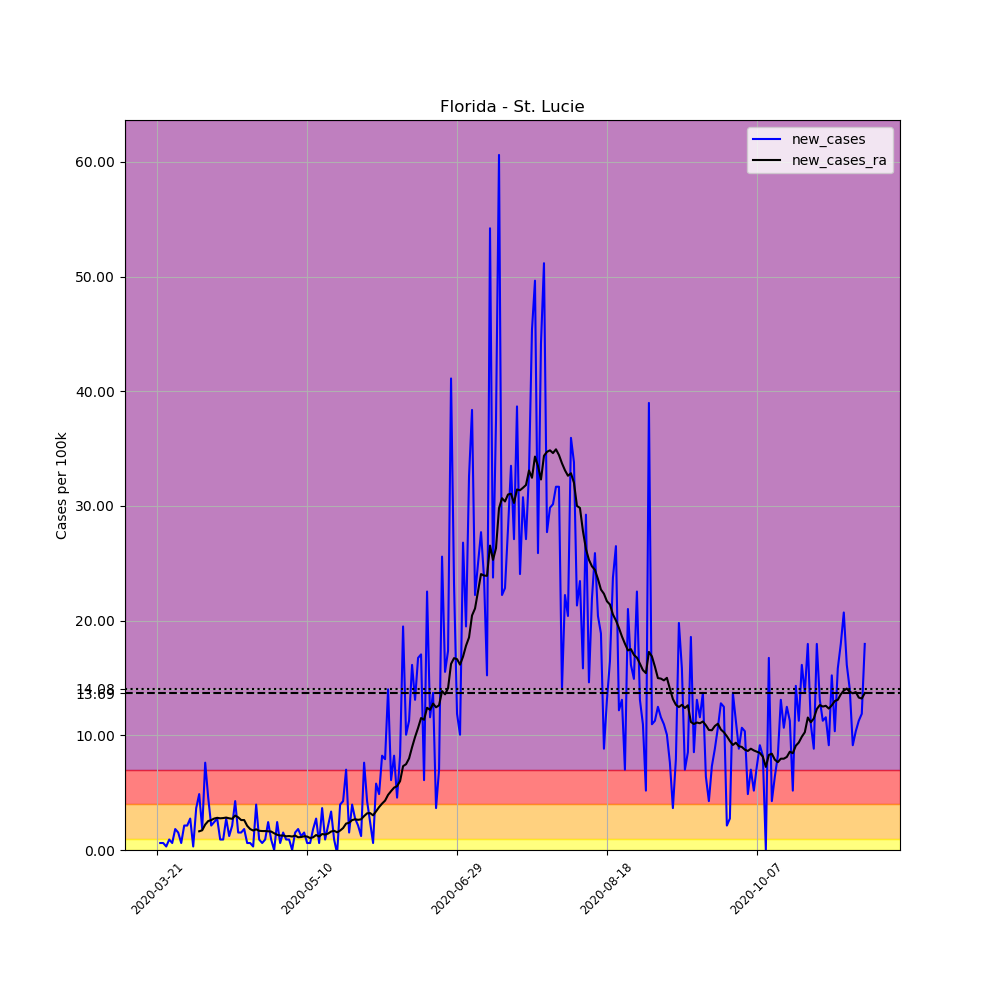

The file beside this chart, header and first rows:
, date, county, state, fips, cases, deaths, COUNTY, STNAME, CTYNAME, POPESTIMATE2019, per_100k, new_cases, new_cases_ra
222598, 2020-03-21, St. Lucie, Florida, 12111, 1, 0, 111, Florida, St. Lucie, 328297, 0.3046, , 
222599, 2020-03-22, St. Lucie, Florida, 12111, 3, 0, 111, Florida, St. Lucie, 328297, 0.9138, 0.6092, 
222600, 2020-03-23, St. Lucie, Florida, 12111, 5, 0, 111, Florida, St. Lucie, 328297, 1.523, 0.6092, 
222601, 2020-03-24, St. Lucie, Florida, 12111, 6, 0, 111, Florida, St. Lucie, 328297, 1.828, 0.3046, 
222602, 2020-03-25, St. Lucie, Florida, 12111, 9, 0, 111, Florida, St. Lucie, 328297, 2.741, 0.9138, 
222603, 2020-03-26, St. Lucie, Florida, 12111, 11, 0, 111, Florida, St. Lucie, 328297, 3.351, 0.6092, 
222604, 2020-03-27, St. Lucie, Florida, 12111, 17, 1, 111, Florida, St. Lucie, 328297, 5.178, 1.828, 
222605, 2020-03-28, St. Lucie, Florida, 12111, 22, 2, 111, Florida, St. Lucie, 328297, 6.701, 1.523, 
222606, 2020-03-29, St. Lucie, Florida, 12111, 24, 2, 111, Florida, St. Lucie, 328297, 7.31, 0.6092, 
222607, 2020-03-30, St. Lucie, Florida, 12111, 31, 2, 111, Florida, St. Lucie, 328297, 9.443, 2.132, 
222608, 2020-03-31, St. Lucie, Florida, 12111, 38, 2, 111, Florida, St. Lucie, 328297, 11.57, 2.132, 
222609, 2020-04-01, St. Lucie, Florida, 12111, 47, 2, 111, Florida, St. Lucie, 328297, 14.32, 2.741, 
222610, 2020-04-02, St. Lucie, Florida, 12111, 48, 3, 111, Florida, St. Lucie, 328297, 14.62, 0.3046, 
222611, 2020-04-03, St. Lucie, Florida, 12111, 60, 3, 111, Florida, St. Lucie, 328297, 18.28, 3.655, 
222612, 2020-04-04, St. Lucie, Florida, 12111, 76, 3, 111, Florida, St. Lucie, 328297, 23.15, 4.874, 1.632
222613, 2020-04-05, St. Lucie, Florida, 12111, 82, 3, 111, Florida, St. Lucie, 328297, 24.98, 1.828, 1.719
222614, 2020-04-06, St. Lucie, Florida, 12111, 107, 5, 111, Florida, St. Lucie, 328297, 32.59, 7.615, 2.219
222615, 2020-04-07, St. Lucie, Florida, 12111, 122, 6, 111, Florida, St. Lucie, 328297, 37.16, 4.569, 2.524
222616, 2020-04-08, St. Lucie, Florida, 12111, 129, 6, 111, Florida, St. Lucie, 328297, 39.29, 2.132, 2.611
222617, 2020-04-09, St. Lucie, Florida, 12111, 137, 6, 111, Florida, St. Lucie, 328297, 41.73, 2.437, 2.741
222618, 2020-04-10, St. Lucie, Florida, 12111, 146, 6, 111, Florida, St. Lucie, 328297, 44.47, 2.741, 2.807
222619, 2020-04-11, St. Lucie, Florida, 12111, 149, 6, 111, Florida, St. Lucie, 328297, 45.39, 0.9138, 2.763
222620, 2020-04-12, St. Lucie, Florida, 12111, 152, 6, 111, Florida, St. Lucie, 328297, 46.3, 0.9138, 2.785
222621, 2020-04-13, St. Lucie, Florida, 12111, 161, 7, 111, Florida, St. Lucie, 328297, 49.04, 2.741, 2.828
222622, 2020-04-14, St. Lucie, Florida, 12111, 165, 8, 111, Florida, St. Lucie, 328297, 50.26, 1.218, 2.763
222623, 2020-04-15, St. Lucie, Florida, 12111, 172, 8, 111, Florida, St. Lucie, 328297, 52.39, 2.132, 2.72
222624, 2020-04-16, St. Lucie, Florida, 12111, 186, 9, 111, Florida, St. Lucie, 328297, 56.66, 4.264, 3.003
222625, 2020-04-17, St. Lucie, Florida, 12111, 191, 11, 111, Florida, St. Lucie, 328297, 58.18, 1.523, 2.85
222626, 2020-04-18, St. Lucie, Florida, 12111, 196, 13, 111, Florida, St. Lucie, 328297, 59.7, 1.523, 2.611
222627, 2020-04-19, St. Lucie, Florida, 12111, 202, 15, 111, Florida, St. Lucie, 328297, 61.53, 1.828, 2.611
222628, 2020-04-20, St. Lucie, Florida, 12111, 204, 15, 111, Florida, St. Lucie, 328297, 62.14, 0.6092, 2.11
222629, 2020-04-21, St. Lucie, Florida, 12111, 206, 16, 111, Florida, St. Lucie, 328297, 62.75, 0.6092, 1.828
222630, 2020-04-22, St. Lucie, Florida, 12111, 207, 16, 111, Florida, St. Lucie, 328297, 63.05, 0.3046, 1.697
222631, 2020-04-23, St. Lucie, Florida, 12111, 220, 17, 111, Florida, St. Lucie, 328297, 67.01, 3.96, 1.806
222632, 2020-04-24, St. Lucie, Florida, 12111, 223, 19, 111, Florida, St. Lucie, 328297, 67.93, 0.9138, 1.675
222633, 2020-04-25, St. Lucie, Florida, 12111, 225, 19, 111, Florida, St. Lucie, 328297, 68.54, 0.6092, 1.654
222634, 2020-04-26, St. Lucie, Florida, 12111, 228, 19, 111, Florida, St. Lucie, 328297, 69.45, 0.9138, 1.654
222635, 2020-04-27, St. Lucie, Florida, 12111, 236, 20, 111, Florida, St. Lucie, 328297, 71.89, 2.437, 1.632
222636, 2020-04-28, St. Lucie, Florida, 12111, 239, 22, 111, Florida, St. Lucie, 328297, 72.8, 0.9138, 1.61
222637, 2020-04-29, St. Lucie, Florida, 12111, 239, 22, 111, Florida, St. Lucie, 328297, 72.8, 0.0, 1.458
222638, 2020-04-30, St. Lucie, Florida, 12111, 247, 22, 111, Florida, St. Lucie, 328297, 75.24, 2.437, 1.327
222639, 2020-05-01, St. Lucie, Florida, 12111, 249, 23, 111, Florida, St. Lucie, 328297, 75.85, 0.6092, 1.262
222640, 2020-05-02, St. Lucie, Florida, 12111, 254, 24, 111, Florida, St. Lucie, 328297, 77.37, 1.523, 1.262
222641, 2020-05-03, St. Lucie, Florida, 12111, 257, 24, 111, Florida, St. Lucie, 328297, 78.28, 0.9138, 1.197
222642, 2020-05-04, St. Lucie, Florida, 12111, 260, 25, 111, Florida, St. Lucie, 328297, 79.2, 0.9138, 1.218
222643, 2020-05-05, St. Lucie, Florida, 12111, 260, 25, 111, Florida, St. Lucie, 328297, 79.2, 0.0, 1.175
222644, 2020-05-06, St. Lucie, Florida, 12111, 265, 25, 111, Florida, St. Lucie, 328297, 80.72, 1.523, 1.262
222645, 2020-05-07, St. Lucie, Florida, 12111, 271, 25, 111, Florida, St. Lucie, 328297, 82.55, 1.828, 1.11
222646, 2020-05-08, St. Lucie, Florida, 12111, 275, 25, 111, Florida, St. Lucie, 328297, 83.77, 1.218, 1.131
222647, 2020-05-09, St. Lucie, Florida, 12111, 280, 25, 111, Florida, St. Lucie, 328297, 85.29, 1.523, 1.197
222648, 2020-05-10, St. Lucie, Florida, 12111, 282, 25, 111, Florida, St. Lucie, 328297, 85.9, 0.6092, 1.175
222649, 2020-05-11, St. Lucie, Florida, 12111, 284, 25, 111, Florida, St. Lucie, 328297, 86.51, 0.6092, 1.044
222650, 2020-05-12, St. Lucie, Florida, 12111, 290, 26, 111, Florida, St. Lucie, 328297, 88.33, 1.828, 1.11
222651, 2020-05-13, St. Lucie, Florida, 12111, 299, 26, 111, Florida, St. Lucie, 328297, 91.08, 2.741, 1.305
222652, 2020-05-14, St. Lucie, Florida, 12111, 301, 26, 111, Florida, St. Lucie, 328297, 91.69, 0.6092, 1.175
222653, 2020-05-15, St. Lucie, Florida, 12111, 313, 27, 111, Florida, St. Lucie, 328297, 95.34, 3.655, 1.392
222654, 2020-05-16, St. Lucie, Florida, 12111, 316, 27, 111, Florida, St. Lucie, 328297, 96.25, 0.9138, 1.349
222655, 2020-05-17, St. Lucie, Florida, 12111, 323, 27, 111, Florida, St. Lucie, 328297, 98.39, 2.132, 1.436
222656, 2020-05-18, St. Lucie, Florida, 12111, 334, 27, 111, Florida, St. Lucie, 328297, 101.7, 3.351, 1.61
222657, 2020-05-19, St. Lucie, Florida, 12111, 337, 28, 111, Florida, St. Lucie, 328297, 102.7, 0.9138, 1.675
... 177 more rows
